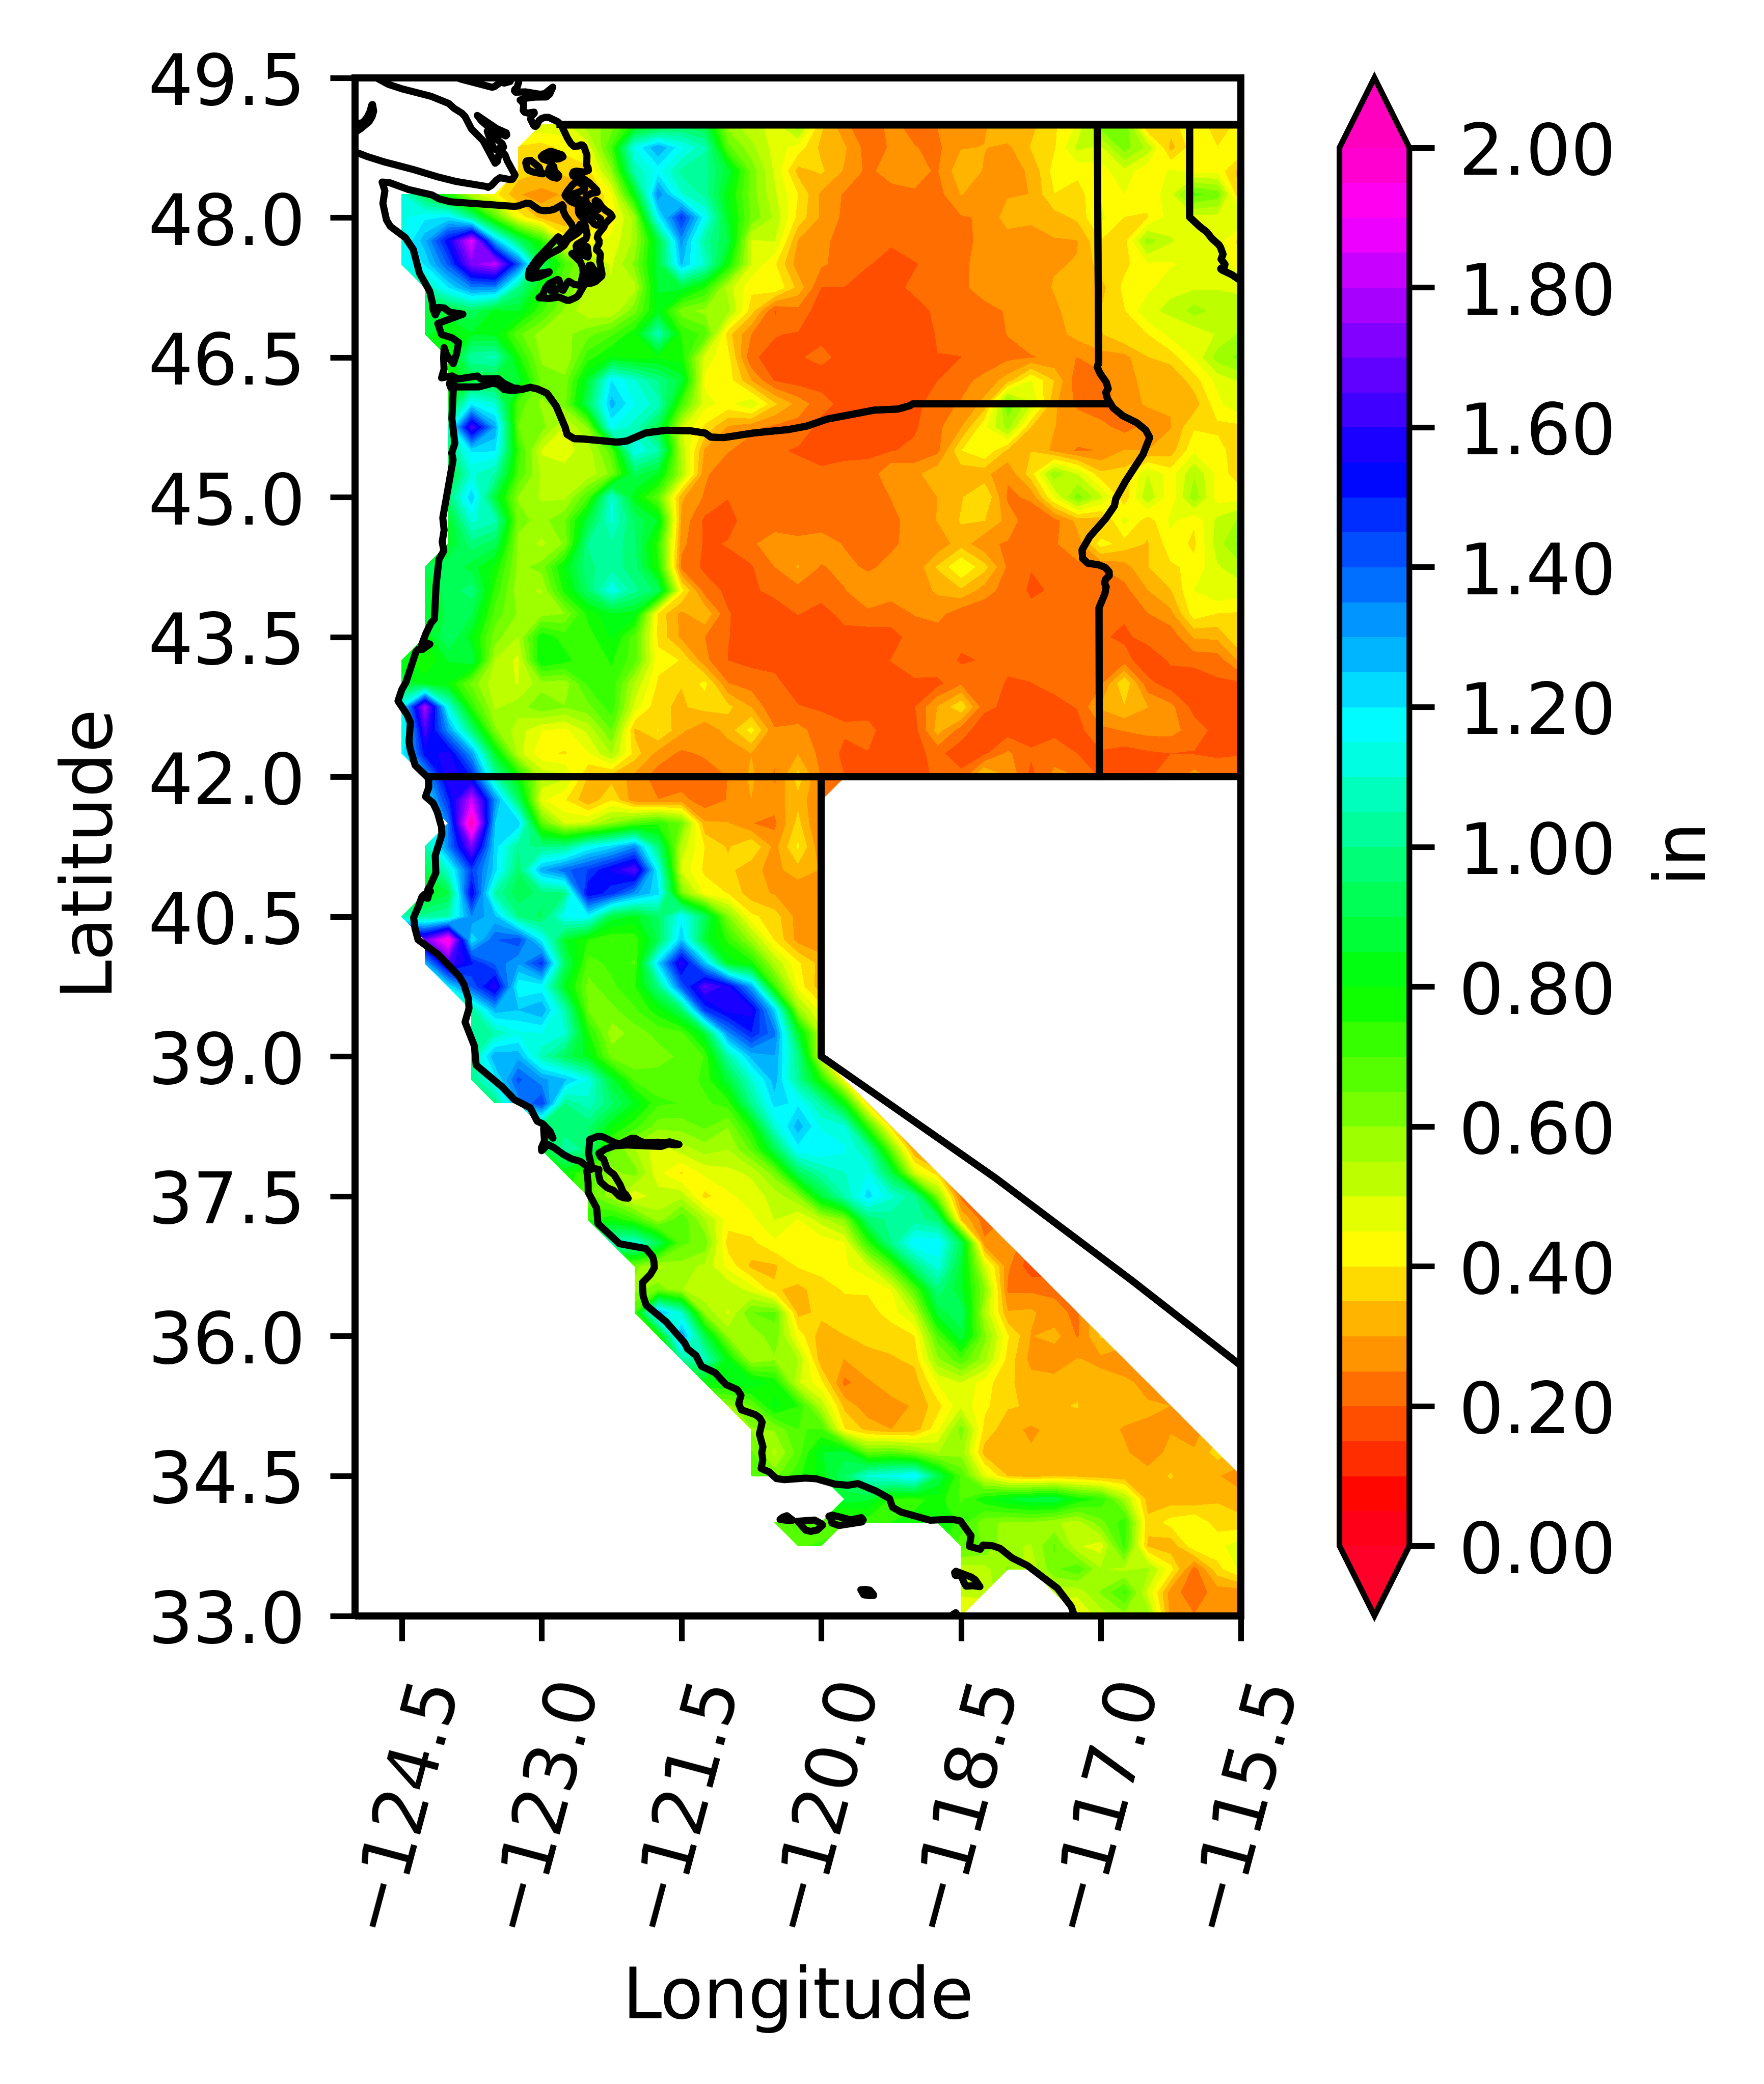

Source data for this figure (header and first rows):
-1.00, -1.00, -1.00, -1.00, -1.00, -1.00, -1.00, -1.00, -1.00, -1.00, -1.00, -1.00, -1.00, -1.00, -1.00, -1.00, -1.00, -1.00, -1.00, -1.00, -1.00, -1.00, -1.00, -1.00
-1.00, -1.00, -1.00, -1.00, -1.00, -1.00, -1.00, -1.00, -1.00, -1.00, -1.00, -1.00, -1.00, -1.00, -1.00, -1.00, -1.00, -1.00, -1.00, -1.00, -1.00, -1.00, -1.00, -1.00
-1.00, -1.00, -1.00, -1.00, -1.00, -1.00, 0.49, 0.49, 0.58, 0.61, 0.77, 0.83, 0.92, 0.89, 0.57, 0.51, 0.49, 0.60, 0.36, 0.26, 0.22, 0.26, 0.23, 0.25
-1.00, -1.00, -1.00, -1.00, -1.00, 0.39, 0.37, 0.42, 0.47, 0.71, 1.15, 1.30, 1.16, 1.06, 0.67, 0.56, 0.48, 0.43, 0.34, 0.31, 0.22, 0.26, 0.25, 0.24
-1.00, -1.00, -1.00, -1.00, -1.00, 0.38, 0.35, 0.36, 0.38, 0.59, 1.06, 1.17, 1.03, 1.02, 0.87, 0.63, 0.49, 0.33, 0.36, 0.29, 0.24, 0.27, 0.26, 0.25
1.10, 0.91, 0.76, 0.53, 0.42, 0.30, 0.28, 0.31, 0.33, 0.44, 0.82, 1.34, 1.11, 1.03, 0.81, 0.62, 0.51, 0.40, 0.29, 0.24, 0.24, 0.23, 0.25, 0.23
1.13, 1.19, 1.20, 1.00, 0.69, 0.43, 0.33, 0.29, 0.34, 0.41, 0.57, 1.17, 1.46, 1.16, 0.84, 0.64, 0.54, 0.38, 0.29, 0.24, 0.23, 0.21, 0.22, 0.24
1.13, 1.28, 1.54, 1.87, 1.27, 0.95, 0.74, 0.44, 0.43, 0.46, 0.56, 0.87, 1.32, 1.03, 0.89, 0.49, 0.50, 0.30, 0.26, 0.23, 0.22, 0.21, 0.22, 0.23
1.15, 1.20, 1.41, 1.72, 1.82, 1.41, 0.92, 0.70, 0.55, 0.49, 0.61, 0.88, 1.26, 1.09, 0.78, 0.49, 0.41, 0.27, 0.26, 0.23, 0.20, 0.19, 0.20, 0.21
-1.00, 1.04, 1.20, 1.34, 1.34, 1.00, 0.79, 0.64, 0.54, 0.50, 0.53, 0.86, 0.87, 0.75, 0.52, 0.41, 0.45, 0.33, 0.20, 0.20, 0.18, 0.19, 0.21, 0.22
-1.00, 0.89, 0.88, 0.94, 0.83, 0.85, 0.71, 0.59, 0.50, 0.50, 0.63, 0.82, 0.62, 0.58, 0.57, 0.37, 0.20, 0.23, 0.17, 0.17, 0.17, 0.18, 0.19, 0.21
-1.00, 0.86, 0.80, 0.84, 0.83, 0.66, 0.57, 0.58, 0.63, 0.69, 0.78, 1.06, 0.74, 0.68, 0.37, 0.25, 0.20, 0.20, 0.19, 0.18, 0.17, 0.18, 0.19, 0.20
-1.00, -1.00, 0.76, 1.04, 1.06, 0.76, 0.59, 0.55, 0.73, 0.81, 0.78, 0.79, 0.78, 0.47, 0.41, 0.20, 0.19, 0.20, 0.21, 0.19, 0.17, 0.17, 0.18, 0.20
-1.00, -1.00, 0.80, 0.89, 0.89, 0.86, 0.63, 0.61, 0.86, 1.20, 1.11, 1.00, 0.88, 0.44, 0.43, 0.30, 0.20, 0.18, 0.18, 0.20, 0.19, 0.16, 0.16, 0.20
-1.00, -1.00, 0.84, 1.18, 1.11, 0.67, 0.59, 0.63, 0.93, 1.27, 1.15, 1.07, 0.70, 0.46, 0.43, 0.49, 0.36, 0.28, 0.22, 0.18, 0.18, 0.18, 0.18, 0.23
-1.00, -1.00, 1.08, 1.64, 1.29, 0.65, 0.62, 0.49, 0.60, 1.16, 1.07, 0.90, 0.50, 0.39, 0.29, 0.26, 0.24, 0.23, 0.19, 0.19, 0.18, 0.17, 0.19, 0.24
-1.00, -1.00, 0.96, 1.21, 1.20, 0.72, 0.49, 0.48, 0.52, 0.67, 1.15, 1.05, 0.54, 0.29, 0.25, 0.23, 0.21, 0.19, 0.18, 0.19, 0.19, 0.20, 0.21, 0.23
-1.00, -1.00, 0.86, 1.11, 1.04, 0.69, 0.54, 0.52, 0.51, 0.61, 0.92, 0.84, 0.56, 0.26, 0.21, 0.22, 0.20, 0.22, 0.21, 0.21, 0.21, 0.30, 0.28, 0.34
-1.00, -1.00, 0.97, 1.24, 0.87, 0.59, 0.54, 0.54, 0.69, 1.11, 0.81, 0.66, 0.31, 0.24, 0.20, 0.23, 0.20, 0.24, 0.24, 0.24, 0.23, 0.25, 0.26, 0.30
-1.00, -1.00, 0.85, 1.11, 1.06, 0.62, 0.58, 0.64, 0.89, 1.11, 0.94, 0.84, 0.29, 0.19, 0.18, 0.22, 0.20, 0.20, 0.21, 0.21, 0.21, 0.24, 0.26, 0.30
-1.00, -1.00, 0.84, 0.98, 0.92, 0.58, 0.54, 0.61, 1.00, 1.04, 0.96, 0.73, 0.27, 0.19, 0.20, 0.23, 0.30, 0.27, 0.29, 0.24, 0.21, 0.24, 0.27, 0.27
-1.00, 0.91, 0.94, 0.87, 0.78, 0.58, 0.62, 0.81, 0.99, 1.03, 0.97, 0.76, 0.23, 0.19, 0.18, 0.19, 0.25, 0.30, 0.24, 0.27, 0.24, 0.27, 0.26, 0.35
-1.00, 0.85, 0.92, 0.98, 0.73, 0.56, 0.54, 0.77, 0.95, 1.15, 1.01, 0.93, 0.42, 0.22, 0.19, 0.19, 0.21, 0.23, 0.22, 0.25, 0.30, 0.28, 0.27, 0.31
-1.00, 0.86, 0.91, 0.90, 0.68, 0.59, 0.57, 0.60, 0.77, 0.84, 0.83, 0.38, 0.28, 0.34, 0.20, 0.18, 0.18, 0.20, 0.18, 0.21, 0.24, 0.22, 0.25, 0.27
-1.00, 0.80, 0.95, 0.82, 0.62, 0.55, 0.79, 0.72, 0.72, 0.81, 0.67, 0.39, 0.29, 0.25, 0.20, 0.19, 0.18, 0.18, 0.18, 0.19, 0.17, 0.19, 0.22, 0.22
0.82, 0.75, 0.85, 0.89, 0.55, 0.48, 0.80, 0.77, 0.70, 0.76, 0.67, 0.42, 0.40, 0.26, 0.20, 0.19, 0.19, 0.18, 0.17, 0.18, 0.19, 0.20, 0.23, 0.24
0.87, 0.83, 0.80, 0.63, 0.51, 0.50, 0.58, 0.57, 0.71, 0.73, 0.54, 0.39, 0.35, 0.41, 0.25, 0.23, 0.21, 0.18, 0.18, 0.18, 0.18, 0.19, 0.19, 0.18
1.17, 1.78, 1.12, 0.73, 0.54, 0.57, 0.64, 0.60, 0.63, 0.73, 0.48, 0.36, 0.34, 0.37, 0.36, 0.30, 0.20, 0.20, 0.19, 0.19, 0.18, 0.18, 0.20, 0.30
1.08, 1.63, 1.32, 0.96, 0.61, 0.52, 0.45, 0.44, 0.51, 0.65, 0.34, 0.40, 0.31, 0.26, 0.32, 0.42, 0.26, 0.27, 0.22, 0.21, 0.21, 0.18, 0.18, 0.32
1.16, 1.52, 1.57, 1.30, 0.84, 0.52, 0.41, 0.39, 0.45, 0.55, 0.37, 0.28, 0.24, 0.26, 0.27, 0.30, 0.26, 0.30, 0.23, 0.19, 0.20, 0.19, 0.19, 0.21
-1.00, 1.26, 1.60, 1.50, 1.05, 0.79, 0.54, 0.51, 0.34, 0.33, 0.28, 0.22, 0.21, 0.22, 0.25, 0.31, 0.24, 0.37, 0.24, 0.20, 0.20, 0.19, 0.18, 0.21
-1.00, 1.17, 1.48, 1.83, 1.33, 0.94, 0.46, 0.40, 0.31, 0.40, 0.26, 0.25, 0.27, 0.22, 0.25, 0.30, 0.27, 0.34, 0.24, -1.00, -1.00, -1.00, -1.00, -1.00
-1.00, -1.00, 1.36, 2.05, 1.25, 1.23, 0.66, 0.49, 0.51, 0.60, 0.68, 0.74, 0.64, 0.31, 0.30, 0.25, 0.24, 0.37, 0.23, -1.00, -1.00, -1.00, -1.00, -1.00
-1.00, 1.03, 1.35, 1.71, 1.22, 1.01, 0.99, 1.00, 1.16, 1.22, 1.33, 0.97, 0.53, 0.40, 0.34, 0.40, 0.28, 0.41, 0.26, -1.00, -1.00, -1.00, -1.00, -1.00
-1.00, 0.91, 1.10, 1.45, 1.22, 0.95, 1.28, 1.38, 1.45, 1.56, 1.66, 1.15, 0.48, 0.39, 0.36, 0.31, 0.28, 0.33, 0.30, -1.00, -1.00, -1.00, -1.00, -1.00
-1.00, 0.81, 0.89, 1.55, 1.04, 0.91, 0.97, 0.99, 1.55, 1.47, 1.31, 1.21, 0.62, 0.43, 0.40, 0.32, 0.29, 0.26, 0.26, -1.00, -1.00, -1.00, -1.00, -1.00
1.07, 1.02, 1.06, 1.34, 1.26, 1.00, 0.94, 1.16, 1.16, 0.88, 0.83, 0.94, 1.18, 0.93, 0.61, 0.41, 0.37, 0.28, 0.26, -1.00, -1.00, -1.00, -1.00, -1.00
-1.00, 1.69, 1.96, 1.20, 1.40, 1.43, 1.18, 0.85, 0.74, 0.70, 0.72, 0.91, 1.25, 0.87, 0.74, 0.57, 0.40, 0.28, 0.26, -1.00, -1.00, -1.00, -1.00, -1.00
-1.00, 1.26, 1.63, 1.50, 1.39, 1.30, 1.47, 0.93, 0.68, 0.71, 0.70, 1.22, 1.60, 1.25, 0.83, 0.77, 0.54, 0.41, 0.33, -1.00, -1.00, -1.00, -1.00, -1.00
-1.00, -1.00, 1.19, 1.40, 1.60, 1.15, 1.17, 0.83, 0.63, 0.69, 0.74, 0.98, 1.40, 1.67, 1.56, 1.29, 0.71, 0.43, 0.31, -1.00, -1.00, -1.00, -1.00, -1.00
-1.00, -1.00, -1.00, 1.03, 1.28, 1.25, 1.30, 1.05, 0.64, 0.63, 0.69, 0.78, 0.93, 1.46, 1.57, 1.57, 1.22, 0.57, 0.43, -1.00, -1.00, -1.00, -1.00, -1.00
-1.00, -1.00, -1.00, 1.01, 1.05, 1.14, 1.15, 1.11, 0.76, 0.57, 0.62, 0.67, 0.68, 0.87, 1.33, 1.50, 1.36, 0.86, 0.52, -1.00, -1.00, -1.00, -1.00, -1.00
-1.00, -1.00, -1.00, 1.02, 1.29, 1.28, 1.06, 0.93, 0.83, 0.63, 0.61, 0.63, 0.66, 0.70, 1.04, 1.26, 1.30, 1.00, 0.49, -1.00, -1.00, -1.00, -1.00, -1.00
-1.00, -1.00, -1.00, 0.99, 1.18, 1.42, 1.31, 1.26, 1.14, 0.87, 0.68, 0.68, 0.66, 0.71, 0.88, 1.10, 1.28, 1.01, 0.76, 0.42, -1.00, -1.00, -1.00, -1.00
-1.00, -1.00, -1.00, -1.00, 0.98, 1.32, 1.45, 1.00, 1.08, 0.96, 0.84, 0.71, 0.70, 0.69, 0.72, 1.00, 1.22, 1.19, 1.03, 0.79, 0.37, -1.00, -1.00, -1.00
-1.00, -1.00, -1.00, -1.00, -1.00, -1.00, 0.95, 0.97, 0.96, 0.81, 0.72, 0.62, 0.62, 0.66, 0.60, 0.77, 1.10, 1.28, 1.14, 1.11, 0.72, 0.37, -1.00, -1.00
-1.00, -1.00, -1.00, -1.00, -1.00, -1.00, 0.87, 1.04, 0.98, 0.65, 0.55, 0.46, 0.52, 0.57, 0.55, 0.66, 0.90, 1.18, 1.20, 1.16, 1.04, 0.64, 0.29, -1.00
-1.00, -1.00, -1.00, -1.00, -1.00, -1.00, -1.00, 0.80, 0.69, 0.58, 0.62, 0.46, 0.39, 0.46, 0.48, 0.51, 0.62, 0.92, 1.04, 1.10, 1.15, 0.90, 0.49, 0.37
-1.00, -1.00, -1.00, -1.00, -1.00, -1.00, -1.00, -1.00, 0.67, 0.57, 0.46, 0.53, 0.53, 0.38, 0.44, 0.47, 0.52, 0.59, 0.87, 1.05, 1.22, 1.11, 1.01, 0.60
-1.00, -1.00, -1.00, -1.00, -1.00, -1.00, -1.00, -1.00, 0.73, 0.79, 0.70, 0.56, 0.69, 0.55, 0.42, 0.44, 0.50, 0.45, 0.52, 0.60, 0.95, 1.02, 1.02, 0.97
-1.00, -1.00, -1.00, -1.00, -1.00, -1.00, -1.00, -1.00, -1.00, 1.07, 1.10, 0.92, 0.66, 0.63, 0.37, 0.39, 0.44, 0.44, 0.42, 0.44, 0.72, 1.00, 1.19, 1.19
-1.00, -1.00, -1.00, -1.00, -1.00, -1.00, -1.00, -1.00, -1.00, -1.00, 0.61, 0.53, 0.58, 0.53, 0.43, 0.34, 0.34, 0.40, 0.42, 0.44, 0.49, 0.67, 0.97, 1.12
-1.00, -1.00, -1.00, -1.00, -1.00, -1.00, -1.00, -1.00, -1.00, -1.00, 0.58, 0.62, 0.55, 0.51, 0.54, 0.48, 0.36, 0.33, 0.38, 0.40, 0.41, 0.45, 0.68, 0.98
-1.00, -1.00, -1.00, -1.00, -1.00, -1.00, -1.00, -1.00, -1.00, -1.00, 0.70, 1.28, 1.10, 0.58, 0.49, 0.65, 0.66, 0.33, 0.36, 0.38, 0.38, 0.42, 0.51, 0.87
-1.00, -1.00, -1.00, -1.00, -1.00, -1.00, -1.00, -1.00, -1.00, -1.00, -1.00, 0.74, 1.31, 0.90, 0.58, 0.56, 0.63, 0.43, 0.32, 0.35, 0.36, 0.37, 0.40, 0.68
-1.00, -1.00, -1.00, -1.00, -1.00, -1.00, -1.00, -1.00, -1.00, -1.00, -1.00, -1.00, 1.02, 1.08, 0.81, 0.55, 0.59, 0.55, 0.31, 0.30, 0.34, 0.34, 0.36, 0.59
-1.00, -1.00, -1.00, -1.00, -1.00, -1.00, -1.00, -1.00, -1.00, -1.00, -1.00, -1.00, -1.00, 0.79, 0.81, 0.84, 0.78, 0.51, 0.41, 0.23, 0.29, 0.32, 0.32, 0.45
-1.00, -1.00, -1.00, -1.00, -1.00, -1.00, -1.00, -1.00, -1.00, -1.00, -1.00, -1.00, -1.00, -1.00, 0.58, 0.65, 0.81, 0.75, 0.53, 0.33, 0.27, 0.28, 0.30, 0.38
-1.00, -1.00, -1.00, -1.00, -1.00, -1.00, -1.00, -1.00, -1.00, -1.00, -1.00, -1.00, -1.00, -1.00, -1.00, 0.60, 0.60, 0.70, 0.70, 0.40, 0.33, 0.30, 0.32, 0.43
-1.00, -1.00, -1.00, -1.00, -1.00, -1.00, -1.00, -1.00, -1.00, -1.00, -1.00, -1.00, -1.00, -1.00, -1.00, 0.66, 0.54, 0.67, 0.85, 0.88, 0.65, 0.67, 0.62, 0.55
-1.00, -1.00, -1.00, -1.00, -1.00, -1.00, -1.00, -1.00, -1.00, -1.00, -1.00, -1.00, -1.00, -1.00, -1.00, 0.70, 0.63, 0.74, 0.82, 0.94, 1.11, 1.14, 1.20, 0.91
... 6 more rows
